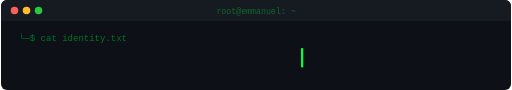
t = 0.00 s
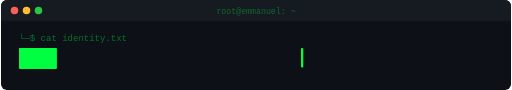
t = 0.65 s
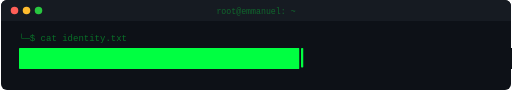
t = 1.70 s
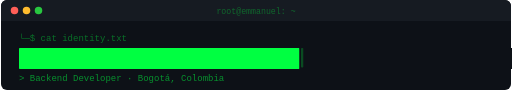
t = 2.41 s
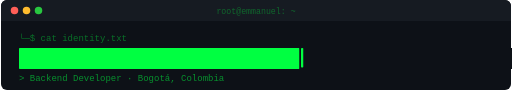
t = 3.20 s
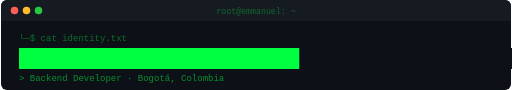
t = 4.00 s

The animated SVG that drew these frames (rendered in a browser with its animation timeline set to each time). Animation: 6 SMIL elements (animate=6); one cycle of 4.00 s.

<svg width="680" height="120" viewBox="0 0 680 120" xmlns="http://www.w3.org/2000/svg" role="img">
  <title>Emmanuel Piñeros — Backend Developer</title>
  <desc>Animated terminal-style name card for GitHub profile README</desc>

  <rect width="680" height="120" rx="8" fill="#0d1117"/>
  <rect x="0" y="0" width="680" height="28" rx="8" fill="#161b22"/>
  <rect x="0" y="20" width="680" height="8" fill="#161b22"/>

  <circle cx="18" cy="14" r="5" fill="#ff5f57"/>
  <circle cx="34" cy="14" r="5" fill="#febc2e"/>
  <circle cx="50" cy="14" r="5" fill="#28c840"/>

  <text x="340" y="19" text-anchor="middle" font-family="'JetBrains Mono', 'Courier New', monospace" font-size="11" fill="#00ff4155">root@emmanuel: ~</text>

  <text x="24" y="54" font-family="'JetBrains Mono', 'Courier New', monospace" font-size="12" fill="#00ff4166">└─$ cat identity.txt</text>

  <text font-family="'JetBrains Mono', 'Courier New', monospace" font-size="28" font-weight="700" fill="#00ff41" x="24" y="88">
    <tspan>E</tspan><tspan>m</tspan><tspan>m</tspan><tspan>a</tspan><tspan>n</tspan><tspan>u</tspan><tspan>e</tspan><tspan>l</tspan><tspan> </tspan><tspan>P</tspan><tspan>i</tspan><tspan>ñ</tspan><tspan>e</tspan><tspan>r</tspan><tspan>o</tspan><tspan>s</tspan>
    <animate attributeName="opacity" values="0;0;1" keyTimes="0;0.1;0.15" dur="4s" fill="freeze"/>
  </text>

  <rect x="24" y="64" width="0" height="28" fill="#00ff41" rx="1">
    <animate attributeName="width" values="0;374" keyTimes="0;1" dur="1.4s" begin="0.3s" fill="freeze" calcMode="spline" keySplines="0.4 0 0.6 1"/>
  </rect>

  <rect x="24" y="64" width="374" height="28" fill="#0d1117" rx="0">
    <animate attributeName="x" values="24;398" keyTimes="0;1" dur="1.4s" begin="0.3s" fill="freeze" calcMode="spline" keySplines="0.4 0 0.6 1"/>
  </rect>

  <rect x="400" y="64" width="3" height="26" fill="#00ff41" rx="1">
    <animate attributeName="opacity" values="1;1;0;0;1;1;0;0;1" keyTimes="0;0.4;0.5;0.6;0.7;0.8;0.85;0.9;1" dur="1.5s" begin="1.7s" repeatCount="3"/>
    <animate attributeName="opacity" values="0" begin="6.2s" fill="freeze"/>
  </rect>

  <text x="24" y="108" font-family="'JetBrains Mono', 'Courier New', monospace" font-size="12" fill="#00ff4188" opacity="0">
    &gt; Backend Developer · Bogotá, Colombia
    <animate attributeName="opacity" values="0;1" dur="0.3s" begin="2s" fill="freeze"/>
  </text>
</svg>
